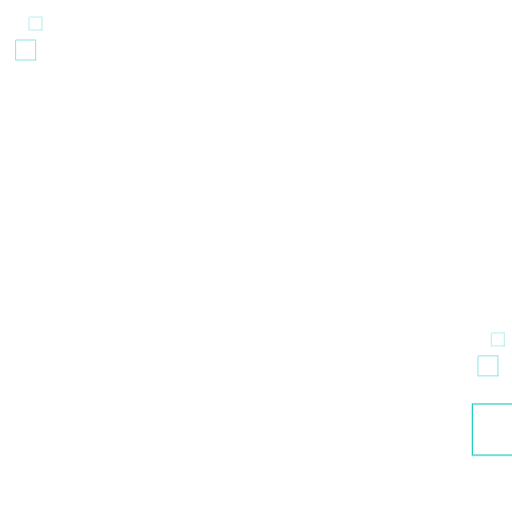
t = 0.00 s
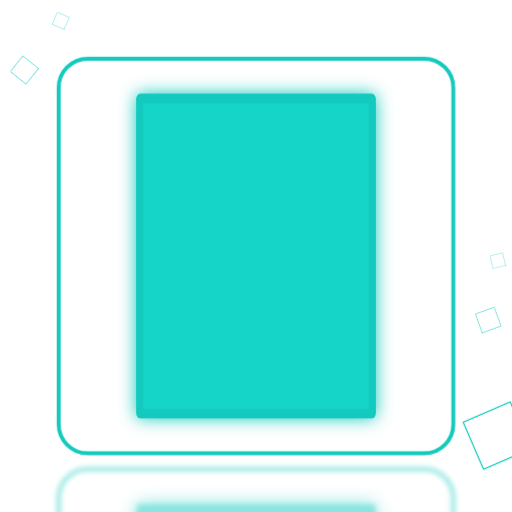
t = 1.43 s
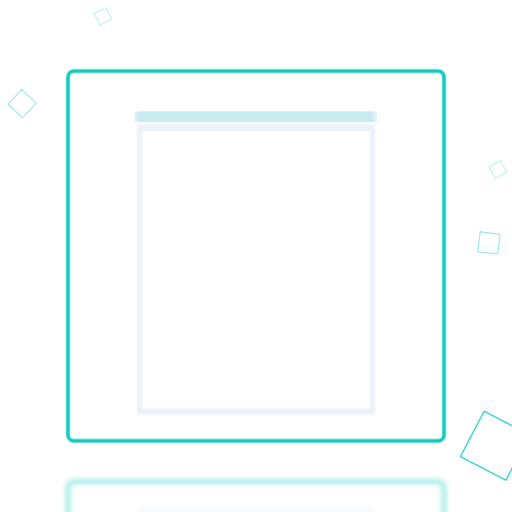
t = 2.88 s
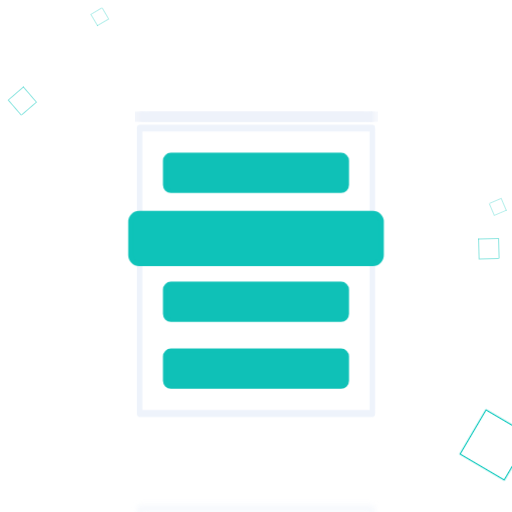
t = 4.30 s
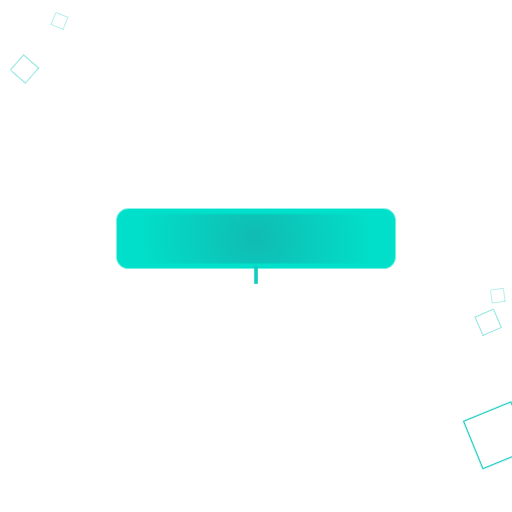
t = 5.60 s
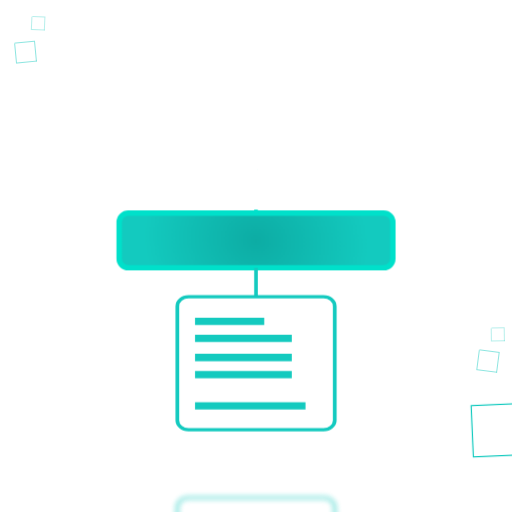
t = 6.58 s

The animated SVG that drew these frames (rendered in a browser with its animation timeline set to each time). Animation: 91 CSS @keyframes rules; one cycle of 8.50 s, repeats indefinitely.

<svg id="eSuKQwEDlbH1" xmlns="http://www.w3.org/2000/svg" xmlns:xlink="http://www.w3.org/1999/xlink" viewBox="0 0 421 421" shape-rendering="geometricPrecision" text-rendering="geometricPrecision" width="421" height="421">
<style><![CDATA[
#eSuKQwEDlbH2_to {animation: eSuKQwEDlbH2_to__to 8500ms linear infinite normal forwards}@keyframes eSuKQwEDlbH2_to__to { 0% {transform: translate(210.5px,379.250466px)} 76.470588% {transform: translate(210.5px,379.250466px);animation-timing-function: cubic-bezier(0.645,0.045,0.355,1)} 88.235294% {transform: translate(210.5px,644.23003px)} 100% {transform: translate(210.5px,644.23003px)}} #eSuKQwEDlbH3 {animation-name: eSuKQwEDlbH3__rd, eSuKQwEDlbH3_c_o, eSuKQwEDlbH3_s_do;animation-duration: 8500ms;animation-fill-mode: forwards;animation-timing-function: linear;animation-direction: normal;animation-iteration-count: infinite;}@keyframes eSuKQwEDlbH3__rd { 0% {rx: 50px;ry: 50px} 11.764706% {rx: 50px;ry: 50px;animation-timing-function: cubic-bezier(0.445,0.05,0.55,0.95)} 17.647059% {rx: 5px;ry: 5px} 41.176471% {rx: 0px;ry: 0px} 100% {rx: 0px;ry: 0px}}@keyframes eSuKQwEDlbH3_c_o { 0% {opacity: 1} 41.176471% {opacity: 1} 47.058824% {opacity: 0} 100% {opacity: 0}}@keyframes eSuKQwEDlbH3_s_do { 0% {stroke-dashoffset: 400;animation-timing-function: cubic-bezier(0.645,0.045,0.355,1)} 12.941176% {stroke-dashoffset: 0} 100% {stroke-dashoffset: 0}} #eSuKQwEDlbH3_to {animation: eSuKQwEDlbH3_to__to 8500ms linear infinite normal forwards}@keyframes eSuKQwEDlbH3_to__to { 0% {transform: translate(210.5px,210.5px)} 35.294118% {transform: translate(210.5px,210.5px)} 41.176471% {transform: translate(210.5px,217.5px)} 100% {transform: translate(210.5px,217.5px)}} #eSuKQwEDlbH3_tr {animation: eSuKQwEDlbH3_tr__tr 8500ms linear infinite normal forwards}@keyframes eSuKQwEDlbH3_tr__tr { 0% {transform: rotate(0deg);animation-timing-function: cubic-bezier(0.645,0.045,0.355,1)} 11.764706% {transform: rotate(1080deg)} 100% {transform: rotate(1080deg)}} #eSuKQwEDlbH3_ts {animation: eSuKQwEDlbH3_ts__ts 8500ms linear infinite normal forwards}@keyframes eSuKQwEDlbH3_ts__ts { 0% {transform: scale(0,0);animation-timing-function: cubic-bezier(0.175,0.885,0.32,1.275)} 23.529412% {transform: scale(3,3)} 29.411765% {transform: scale(3,3);animation-timing-function: cubic-bezier(0.6,-0.28,0.735,0.045)} 41.176471% {transform: scale(2.04,2.58582)} 100% {transform: scale(2.04,2.58582)}} #eSuKQwEDlbH4_ts {animation: eSuKQwEDlbH4_ts__ts 8500ms linear infinite normal forwards}@keyframes eSuKQwEDlbH4_ts__ts { 0% {transform: translate(210.500008px,215.787194px) scale(1,1)} 56.470588% {transform: translate(210.500008px,215.787194px) scale(1,1);animation-timing-function: cubic-bezier(0.6,-0.28,0.735,0.045)} 64.705882% {transform: translate(210.500008px,215.787194px) scale(0,0)} 100% {transform: translate(210.500008px,215.787194px) scale(0,0)}} #eSuKQwEDlbH4 {animation-name: eSuKQwEDlbH4_c_o, eSuKQwEDlbH4__fl;animation-duration: 8500ms;animation-fill-mode: forwards;animation-timing-function: linear;animation-direction: normal;animation-iteration-count: infinite;}@keyframes eSuKQwEDlbH4_c_o { 0% {opacity: 1} 56.470588% {opacity: 1} 64.705882% {opacity: 0} 100% {opacity: 0}}@keyframes eSuKQwEDlbH4__fl { 0% {filter: drop-shadow(0px 0px 7.071068px #14cabf)} 17.647059% {filter: drop-shadow(0px 0px 7.071068px #14cabf)} 23.529412% {filter: drop-shadow(0px 0px 0px rgba(20,202,191,0))} 100% {filter: drop-shadow(0px 0px 0px rgba(20,202,191,0))}} #eSuKQwEDlbH5 {animation-name: eSuKQwEDlbH5__rd, eSuKQwEDlbH5_f_p, eSuKQwEDlbH5_s_p, eSuKQwEDlbH5_s_do;animation-duration: 8500ms;animation-fill-mode: forwards;animation-timing-function: linear;animation-direction: normal;animation-iteration-count: infinite;}@keyframes eSuKQwEDlbH5__rd { 0% {rx: 50px;ry: 50px} 11.764706% {rx: 50px;ry: 50px;animation-timing-function: cubic-bezier(0.68,-0.55,0.265,1.55)} 16.470588% {rx: 0px;ry: 0px} 20% {rx: 3px;ry: 3px} 100% {rx: 3px;ry: 3px}}@keyframes eSuKQwEDlbH5_f_p { 0% {fill: rgba(20,202,191,0)} 5.882353% {fill: rgba(20,202,191,0);animation-timing-function: cubic-bezier(0.68,-0.55,0.265,1.55)} 17.647059% {fill: #14cabf} 27.058824% {fill: #14cabf} 35.294118% {fill: #eef2fa} 100% {fill: #eef2fa}}@keyframes eSuKQwEDlbH5_s_p { 0% {stroke: #14cabf} 27.058824% {stroke: #14cabf} 35.294118% {stroke: #eef2fa} 100% {stroke: #eef2fa}}@keyframes eSuKQwEDlbH5_s_do { 0% {stroke-dashoffset: 400;animation-timing-function: cubic-bezier(0.645,0.045,0.355,1)} 11.764706% {stroke-dashoffset: 0} 100% {stroke-dashoffset: 0}} #eSuKQwEDlbH5_to {animation: eSuKQwEDlbH5_to__to 8500ms linear infinite normal forwards}@keyframes eSuKQwEDlbH5_to__to { 0% {transform: translate(210.5px,210.5px)} 20% {transform: translate(210.5px,210.5px);animation-timing-function: cubic-bezier(0.68,-0.55,0.265,1.55)} 27.058824% {transform: translate(210.5px,95.918839px)} 100% {transform: translate(210.5px,95.918839px)}} #eSuKQwEDlbH5_ts {animation: eSuKQwEDlbH5_ts__ts 8500ms linear infinite normal forwards}@keyframes eSuKQwEDlbH5_ts__ts { 0% {transform: scale(0,0);animation-timing-function: cubic-bezier(0.175,0.885,0.32,1.275)} 11.764706% {transform: scale(1,1);animation-timing-function: cubic-bezier(0.645,0.045,0.355,1)} 16.470588% {transform: scale(1.913627,2.605117);animation-timing-function: cubic-bezier(0.785,0.135,0.15,0.86)} 27.058824% {transform: scale(1.913627,0.086659)} 100% {transform: scale(1.913627,0.086659)}} #eSuKQwEDlbH6_ts {animation: eSuKQwEDlbH6_ts__ts 8500ms linear infinite normal forwards}@keyframes eSuKQwEDlbH6_ts__ts { 0% {transform: translate(210.500028px,105.251772px) scale(1,0)} 28.235294% {transform: translate(210.500028px,105.251772px) scale(1,0)} 29.411765% {transform: translate(210.500028px,105.251772px) scale(4.545433,0);animation-timing-function: cubic-bezier(0.075,0.82,0.165,1)} 35.294118% {transform: translate(210.500028px,105.251772px) scale(4.545433,5.575694)} 100% {transform: translate(210.500028px,105.251772px) scale(4.545433,5.575694)}} #eSuKQwEDlbH6 {animation: eSuKQwEDlbH6_s_p 8500ms linear infinite normal forwards}@keyframes eSuKQwEDlbH6_s_p { 0% {stroke: #eef3fb} 35.294118% {stroke: #eef3fb} 37.647059% {stroke: #eef3fb} 54.117647% {stroke: #eef3fb} 58.823529% {stroke: #eef2fa} 100% {stroke: #eef2fa}} #eSuKQwEDlbH7_to {animation: eSuKQwEDlbH7_to__to 8500ms linear infinite normal forwards}@keyframes eSuKQwEDlbH7_to__to { 0% {transform: translate(210.500014px,136.875446px)} 41.176471% {transform: translate(210.500014px,136.875446px)} 47.058824% {transform: translate(210.5px,141.839392px)} 49.411765% {transform: translate(210.5px,142.12032px)} 100% {transform: translate(210.5px,142.12032px)}} #eSuKQwEDlbH7_ts {animation: eSuKQwEDlbH7_ts__ts 8500ms linear infinite normal forwards}@keyframes eSuKQwEDlbH7_ts__ts { 0% {transform: scale(0,0)} 41.176471% {transform: scale(0,0);animation-timing-function: cubic-bezier(0.23,1,0.32,1)} 47.058824% {transform: scale(1,1)} 100% {transform: scale(1,1)}} #eSuKQwEDlbH8_to {animation: eSuKQwEDlbH8_to__to 8500ms linear infinite normal forwards}@keyframes eSuKQwEDlbH8_to__to { 0% {transform: translate(210.500014px,136.875446px)} 38.823529% {transform: translate(210.500014px,136.875446px)} 44.705882% {transform: translate(210.5px,247.839392px)} 49.411765% {transform: translate(210.5px,248.12032px)} 100% {transform: translate(210.5px,248.12032px)}} #eSuKQwEDlbH8_ts {animation: eSuKQwEDlbH8_ts__ts 8500ms linear infinite normal forwards}@keyframes eSuKQwEDlbH8_ts__ts { 0% {transform: scale(0,0)} 38.823529% {transform: scale(0,0);animation-timing-function: cubic-bezier(0.23,1,0.32,1)} 47.058824% {transform: scale(1,1)} 100% {transform: scale(1,1)}} #eSuKQwEDlbH9_to {animation: eSuKQwEDlbH9_to__to 8500ms linear infinite normal forwards}@keyframes eSuKQwEDlbH9_to__to { 0% {transform: translate(210.500014px,136.875446px)} 37.647059% {transform: translate(210.500014px,136.875446px)} 43.529412% {transform: translate(210.5px,302.839392px)} 49.411765% {transform: translate(210.5px,303.12032px)} 100% {transform: translate(210.5px,303.12032px)}} #eSuKQwEDlbH9_ts {animation: eSuKQwEDlbH9_ts__ts 8500ms linear infinite normal forwards}@keyframes eSuKQwEDlbH9_ts__ts { 0% {transform: scale(0,0)} 37.647059% {transform: scale(0,0);animation-timing-function: cubic-bezier(0.23,1,0.32,1)} 47.058824% {transform: scale(1,1)} 100% {transform: scale(1,1)}} #eSuKQwEDlbH10_to {animation: eSuKQwEDlbH10_to__to 8500ms linear infinite normal forwards}@keyframes eSuKQwEDlbH10_to__to { 0% {transform: translate(210.500014px,136.875446px)} 40% {transform: translate(210.500014px,136.875446px)} 45.882353% {transform: translate(210.5px,195.839392px)} 49.411765% {transform: translate(210.5px,196.12032px)} 100% {transform: translate(210.5px,196.12032px)}} #eSuKQwEDlbH10_ts {animation: eSuKQwEDlbH10_ts__ts 8500ms linear infinite normal forwards}@keyframes eSuKQwEDlbH10_ts__ts { 0% {transform: scale(0,0)} 40% {transform: scale(0,0);animation-timing-function: cubic-bezier(0.23,1,0.32,1)} 45.882353% {transform: scale(1,1)} 49.411765% {transform: scale(1,1);animation-timing-function: cubic-bezier(0.175,0.885,0.32,1.275)} 55.294118% {transform: scale(1.5,1.5);animation-timing-function: cubic-bezier(0.175,0.885,0.32,1.275)} 58.823529% {transform: scale(1.5,1.5)} 64.705882% {transform: scale(1.5,1.5)} 100% {transform: scale(1.5,1.5)}} #eSuKQwEDlbH10-fill-g1-0 {animation: eSuKQwEDlbH10-fill-g1-0__c 8500ms linear infinite normal forwards}@keyframes eSuKQwEDlbH10-fill-g1-0__c { 0% {stop-color: #11bdb4} 64.705882% {stop-color: #11bdb4} 77.647059% {stop-color: #0daca4} 100% {stop-color: #0daca4}} #eSuKQwEDlbH10-fill-g1-1 {animation: eSuKQwEDlbH10-fill-g1-1__c 8500ms linear infinite normal forwards}@keyframes eSuKQwEDlbH10-fill-g1-1__c { 0% {stop-color: #00e0ca} 64.705882% {stop-color: #00e0ca} 77.647059% {stop-color: #14cabf} 100% {stop-color: #14cabf}} #eSuKQwEDlbH10 {animation-name: eSuKQwEDlbH10_f_p, eSuKQwEDlbH10_s_p;animation-duration: 8500ms;animation-fill-mode: forwards;animation-timing-function: linear;animation-direction: normal;animation-iteration-count: infinite;}@keyframes eSuKQwEDlbH10_f_p { 0% {fill: #0dc1b7} 49.411765% {fill: #0dc1b7} 55.294118% {fill: #14cabf} 64.705882% {fill: url(#eSuKQwEDlbH10-fill-g1)} 77.647059% {fill: url(#eSuKQwEDlbH10-fill-g1)} 100% {fill: url(#eSuKQwEDlbH10-fill-g1)}}@keyframes eSuKQwEDlbH10_s_p { 0% {stroke: #0dc1b7} 49.411765% {stroke: #0dc1b7} 55.294118% {stroke: #14cabf} 64.705882% {stroke: #00e0ca} 100% {stroke: #00e0ca}} #eSuKQwEDlbH11 {animation: eSuKQwEDlbH11_s_do 8500ms linear infinite normal forwards}@keyframes eSuKQwEDlbH11_s_do { 0% {stroke-dashoffset: 81.620105} 74.117647% {stroke-dashoffset: 81.620105;animation-timing-function: cubic-bezier(0.165,0.84,0.44,1)} 78.823529% {stroke-dashoffset: 0} 100% {stroke-dashoffset: 0}} #eSuKQwEDlbH12 {animation: eSuKQwEDlbH12_s_do 8500ms linear infinite normal forwards}@keyframes eSuKQwEDlbH12_s_do { 0% {stroke-dashoffset: 81.620105} 74.117647% {stroke-dashoffset: 81.620105;animation-timing-function: cubic-bezier(0.165,0.84,0.44,1)} 78.823529% {stroke-dashoffset: 0} 100% {stroke-dashoffset: 0}} #eSuKQwEDlbH13 {animation: eSuKQwEDlbH13_s_do 8500ms linear infinite normal forwards}@keyframes eSuKQwEDlbH13_s_do { 0% {stroke-dashoffset: 81.620105} 74.117647% {stroke-dashoffset: 81.620105;animation-timing-function: cubic-bezier(0.165,0.84,0.44,1)} 78.823529% {stroke-dashoffset: 0} 100% {stroke-dashoffset: 0}} #eSuKQwEDlbH14 {animation: eSuKQwEDlbH14_s_do 8500ms linear infinite normal forwards}@keyframes eSuKQwEDlbH14_s_do { 0% {stroke-dashoffset: 58.37846} 74.117647% {stroke-dashoffset: 58.37846;animation-timing-function: cubic-bezier(0.165,0.84,0.44,1)} 78.823529% {stroke-dashoffset: 0} 100% {stroke-dashoffset: 0}} #eSuKQwEDlbH15 {animation: eSuKQwEDlbH15_s_do 8500ms linear infinite normal forwards}@keyframes eSuKQwEDlbH15_s_do { 0% {stroke-dashoffset: 23.87491} 64.705882% {stroke-dashoffset: 23.87491;animation-timing-function: cubic-bezier(0.165,0.84,0.44,1)} 70.588235% {stroke-dashoffset: 0} 100% {stroke-dashoffset: 0}} #eSuKQwEDlbH16 {animation: eSuKQwEDlbH16_s_do 8500ms linear infinite normal forwards}@keyframes eSuKQwEDlbH16_s_do { 0% {stroke-dashoffset: 93.200101} 74.117647% {stroke-dashoffset: 93.200101;animation-timing-function: cubic-bezier(0.165,0.84,0.44,1)} 78.823529% {stroke-dashoffset: 0} 100% {stroke-dashoffset: 0}} #eSuKQwEDlbH17_ts {animation: eSuKQwEDlbH17_ts__ts 8500ms linear infinite normal forwards}@keyframes eSuKQwEDlbH17_ts__ts { 0% {transform: translate(210.5px,242.495231px) scale(0,0)} 69.411765% {transform: translate(210.5px,242.495231px) scale(0,0);animation-timing-function: cubic-bezier(1,0,0,1)} 75.294118% {transform: translate(210.5px,242.495231px) scale(3.074367,2.598145)} 100% {transform: translate(210.5px,242.495231px) scale(3.074367,2.598145)}} #eSuKQwEDlbH18_to {animation: eSuKQwEDlbH18_to__to 8500ms linear infinite normal forwards}@keyframes eSuKQwEDlbH18_to__to { 0% {transform: translate(210.5px,379.250466px)} 76.470588% {transform: translate(210.5px,379.250466px);animation-timing-function: cubic-bezier(0.645,0.045,0.355,1)} 88.235294% {transform: translate(210.5px,528.322411px)} 100% {transform: translate(210.5px,528.322411px)}} #eSuKQwEDlbH19 {animation-name: eSuKQwEDlbH19__rd, eSuKQwEDlbH19_c_o, eSuKQwEDlbH19_s_do;animation-duration: 8500ms;animation-fill-mode: forwards;animation-timing-function: linear;animation-direction: normal;animation-iteration-count: infinite;}@keyframes eSuKQwEDlbH19__rd { 0% {rx: 50px;ry: 50px} 11.764706% {rx: 50px;ry: 50px;animation-timing-function: cubic-bezier(0.445,0.05,0.55,0.95)} 17.647059% {rx: 5px;ry: 5px} 41.176471% {rx: 0px;ry: 0px} 100% {rx: 0px;ry: 0px}}@keyframes eSuKQwEDlbH19_c_o { 0% {opacity: 1} 41.176471% {opacity: 1} 47.058824% {opacity: 0} 100% {opacity: 0}}@keyframes eSuKQwEDlbH19_s_do { 0% {stroke-dashoffset: 400;animation-timing-function: cubic-bezier(0.645,0.045,0.355,1)} 12.941176% {stroke-dashoffset: 0} 100% {stroke-dashoffset: 0}} #eSuKQwEDlbH19_to {animation: eSuKQwEDlbH19_to__to 8500ms linear infinite normal forwards}@keyframes eSuKQwEDlbH19_to__to { 0% {transform: translate(210.5px,210.5px)} 35.294118% {transform: translate(210.5px,210.5px)} 41.176471% {transform: translate(210.5px,217.5px)} 100% {transform: translate(210.5px,217.5px)}} #eSuKQwEDlbH19_tr {animation: eSuKQwEDlbH19_tr__tr 8500ms linear infinite normal forwards}@keyframes eSuKQwEDlbH19_tr__tr { 0% {transform: rotate(0deg);animation-timing-function: cubic-bezier(0.645,0.045,0.355,1)} 11.764706% {transform: rotate(1080deg)} 100% {transform: rotate(1080deg)}} #eSuKQwEDlbH19_ts {animation: eSuKQwEDlbH19_ts__ts 8500ms linear infinite normal forwards}@keyframes eSuKQwEDlbH19_ts__ts { 0% {transform: scale(0,0);animation-timing-function: cubic-bezier(0.175,0.885,0.32,1.275)} 23.529412% {transform: scale(3,3)} 29.411765% {transform: scale(3,3);animation-timing-function: cubic-bezier(0.6,-0.28,0.735,0.045)} 41.176471% {transform: scale(2.04,2.58582)} 100% {transform: scale(2.04,2.58582)}} #eSuKQwEDlbH20_ts {animation: eSuKQwEDlbH20_ts__ts 8500ms linear infinite normal forwards}@keyframes eSuKQwEDlbH20_ts__ts { 0% {transform: translate(210.500008px,215.787194px) scale(1,1)} 56.470588% {transform: translate(210.500008px,215.787194px) scale(1,1);animation-timing-function: cubic-bezier(0.6,-0.28,0.735,0.045)} 64.705882% {transform: translate(210.500008px,215.787194px) scale(0,0)} 100% {transform: translate(210.500008px,215.787194px) scale(0,0)}} #eSuKQwEDlbH20 {animation-name: eSuKQwEDlbH20_c_o, eSuKQwEDlbH20__fl;animation-duration: 8500ms;animation-fill-mode: forwards;animation-timing-function: linear;animation-direction: normal;animation-iteration-count: infinite;}@keyframes eSuKQwEDlbH20_c_o { 0% {opacity: 1} 56.470588% {opacity: 1} 64.705882% {opacity: 0} 100% {opacity: 0}}@keyframes eSuKQwEDlbH20__fl { 0% {filter: drop-shadow(0px 0px 7.071068px #14cabf)} 17.647059% {filter: drop-shadow(0px 0px 7.071068px #14cabf)} 23.529412% {filter: drop-shadow(0px 0px 0px rgba(20,202,191,0))} 100% {filter: drop-shadow(0px 0px 0px rgba(20,202,191,0))}} #eSuKQwEDlbH21 {animation-name: eSuKQwEDlbH21__rd, eSuKQwEDlbH21_f_p, eSuKQwEDlbH21_s_p, eSuKQwEDlbH21_s_do;animation-duration: 8500ms;animation-fill-mode: forwards;animation-timing-function: linear;animation-direction: normal;animation-iteration-count: infinite;}@keyframes eSuKQwEDlbH21__rd { 0% {rx: 50px;ry: 50px} 11.764706% {rx: 50px;ry: 50px;animation-timing-function: cubic-bezier(0.68,-0.55,0.265,1.55)} 16.470588% {rx: 0px;ry: 0px} 20% {rx: 3px;ry: 3px} 100% {rx: 3px;ry: 3px}}@keyframes eSuKQwEDlbH21_f_p { 0% {fill: rgba(20,202,191,0)} 5.882353% {fill: rgba(20,202,191,0);animation-timing-function: cubic-bezier(0.68,-0.55,0.265,1.55)} 17.647059% {fill: #14cabf} 27.058824% {fill: #14cabf} 35.294118% {fill: #eef2fa} 100% {fill: #eef2fa}}@keyframes eSuKQwEDlbH21_s_p { 0% {stroke: #14cabf} 27.058824% {stroke: #14cabf} 35.294118% {stroke: #eef2fa} 100% {stroke: #eef2fa}}@keyframes eSuKQwEDlbH21_s_do { 0% {stroke-dashoffset: 400;animation-timing-function: cubic-bezier(0.645,0.045,0.355,1)} 11.764706% {stroke-dashoffset: 0} 100% {stroke-dashoffset: 0}} #eSuKQwEDlbH21_to {animation: eSuKQwEDlbH21_to__to 8500ms linear infinite normal forwards}@keyframes eSuKQwEDlbH21_to__to { 0% {transform: translate(210.5px,210.5px)} 20% {transform: translate(210.5px,210.5px);animation-timing-function: cubic-bezier(0.68,-0.55,0.265,1.55)} 27.058824% {transform: translate(210.5px,95.918839px)} 100% {transform: translate(210.5px,95.918839px)}} #eSuKQwEDlbH21_ts {animation: eSuKQwEDlbH21_ts__ts 8500ms linear infinite normal forwards}@keyframes eSuKQwEDlbH21_ts__ts { 0% {transform: scale(0,0);animation-timing-function: cubic-bezier(0.175,0.885,0.32,1.275)} 11.764706% {transform: scale(1,1);animation-timing-function: cubic-bezier(0.645,0.045,0.355,1)} 16.470588% {transform: scale(1.913627,2.605117);animation-timing-function: cubic-bezier(0.785,0.135,0.15,0.86)} 27.058824% {transform: scale(1.913627,0.086659)} 100% {transform: scale(1.913627,0.086659)}} #eSuKQwEDlbH22_ts {animation: eSuKQwEDlbH22_ts__ts 8500ms linear infinite normal forwards}@keyframes eSuKQwEDlbH22_ts__ts { 0% {transform: translate(210.500028px,105.251772px) scale(1,0)} 28.235294% {transform: translate(210.500028px,105.251772px) scale(1,0)} 29.411765% {transform: translate(210.500028px,105.251772px) scale(4.545433,0);animation-timing-function: cubic-bezier(0.075,0.82,0.165,1)} 35.294118% {transform: translate(210.500028px,105.251772px) scale(4.545433,5.575694)} 100% {transform: translate(210.500028px,105.251772px) scale(4.545433,5.575694)}} #eSuKQwEDlbH22 {animation: eSuKQwEDlbH22_s_p 8500ms linear infinite normal forwards}@keyframes eSuKQwEDlbH22_s_p { 0% {stroke: #eef3fb} 35.294118% {stroke: #eef3fb} 37.647059% {stroke: #eef3fb} 54.117647% {stroke: #eef3fb} 58.823529% {stroke: #eef2fa} 100% {stroke: #eef2fa}} #eSuKQwEDlbH23_to {animation: eSuKQwEDlbH23_to__to 8500ms linear infinite normal forwards}@keyframes eSuKQwEDlbH23_to__to { 0% {transform: translate(210.500014px,136.875446px)} 41.176471% {transform: translate(210.500014px,136.875446px)} 47.058824% {transform: translate(210.5px,141.839392px)} 49.411765% {transform: translate(210.5px,142.12032px)} 100% {transform: translate(210.5px,142.12032px)}} #eSuKQwEDlbH23_ts {animation: eSuKQwEDlbH23_ts__ts 8500ms linear infinite normal forwards}@keyframes eSuKQwEDlbH23_ts__ts { 0% {transform: scale(0,0)} 41.176471% {transform: scale(0,0);animation-timing-function: cubic-bezier(0.23,1,0.32,1)} 47.058824% {transform: scale(1,1)} 100% {transform: scale(1,1)}} #eSuKQwEDlbH24_to {animation: eSuKQwEDlbH24_to__to 8500ms linear infinite normal forwards}@keyframes eSuKQwEDlbH24_to__to { 0% {transform: translate(210.500014px,136.875446px)} 38.823529% {transform: translate(210.500014px,136.875446px)} 44.705882% {transform: translate(210.5px,247.839392px)} 49.411765% {transform: translate(210.5px,248.12032px)} 100% {transform: translate(210.5px,248.12032px)}} #eSuKQwEDlbH24_ts {animation: eSuKQwEDlbH24_ts__ts 8500ms linear infinite normal forwards}@keyframes eSuKQwEDlbH24_ts__ts { 0% {transform: scale(0,0)} 38.823529% {transform: scale(0,0);animation-timing-function: cubic-bezier(0.23,1,0.32,1)} 47.058824% {transform: scale(1,1)} 100% {transform: scale(1,1)}} #eSuKQwEDlbH25_to {animation: eSuKQwEDlbH25_to__to 8500ms linear infinite normal forwards}@keyframes eSuKQwEDlbH25_to__to { 0% {transform: translate(210.500014px,136.875446px)} 37.647059% {transform: translate(210.500014px,136.875446px)} 43.529412% {transform: translate(210.5px,302.839392px)} 49.411765% {transform: translate(210.5px,303.12032px)} 100% {transform: translate(210.5px,303.12032px)}} #eSuKQwEDlbH25_ts {animation: eSuKQwEDlbH25_ts__ts 8500ms linear infinite normal forwards}@keyframes eSuKQwEDlbH25_ts__ts { 0% {transform: scale(0,0)} 37.647059% {transform: scale(0,0);animation-timing-function: cubic-bezier(0.23,1,0.32,1)} 47.058824% {transform: scale(1,1)} 100% {transform: scale(1,1)}} #eSuKQwEDlbH27_to {animation: eSuKQwEDlbH27_to__to 8500ms linear infinite normal forwards}@keyframes eSuKQwEDlbH27_to__to { 0% {transform: translate(210.500014px,136.875446px)} 40% {transform: translate(210.500014px,136.875446px)} 45.882353% {transform: translate(210.5px,195.839392px)} 49.411765% {transform: translate(210.5px,196.12032px)} 100% {transform: translate(210.5px,196.12032px)}} #eSuKQwEDlbH27_ts {animation: eSuKQwEDlbH27_ts__ts 8500ms linear infinite normal forwards}@keyframes eSuKQwEDlbH27_ts__ts { 0% {transform: scale(0,0)} 40% {transform: scale(0,0);animation-timing-function: cubic-bezier(0.23,1,0.32,1)} 45.882353% {transform: scale(1,1)} 49.411765% {transform: scale(1,1);animation-timing-function: cubic-bezier(0.175,0.885,0.32,1.275)} 55.294118% {transform: scale(1.5,1.5);animation-timing-function: cubic-bezier(0.175,0.885,0.32,1.275)} 58.823529% {transform: scale(1.5,1.5)} 64.705882% {transform: scale(1.5,1.5)} 100% {transform: scale(1.5,1.5)}} #eSuKQwEDlbH27-fill-g1-0 {animation: eSuKQwEDlbH27-fill-g1-0__c 8500ms linear infinite normal forwards}@keyframes eSuKQwEDlbH27-fill-g1-0__c { 0% {stop-color: #11bdb4} 64.705882% {stop-color: #11bdb4} 77.647059% {stop-color: #0daca4} 100% {stop-color: #0daca4}} #eSuKQwEDlbH27-fill-g1-1 {animation: eSuKQwEDlbH27-fill-g1-1__c 8500ms linear infinite normal forwards}@keyframes eSuKQwEDlbH27-fill-g1-1__c { 0% {stop-color: #00e0ca} 64.705882% {stop-color: #00e0ca} 77.647059% {stop-color: #14cabf} 100% {stop-color: #14cabf}} #eSuKQwEDlbH27 {animation-name: eSuKQwEDlbH27_f_p, eSuKQwEDlbH27_s_p;animation-duration: 8500ms;animation-fill-mode: forwards;animation-timing-function: linear;animation-direction: normal;animation-iteration-count: infinite;}@keyframes eSuKQwEDlbH27_f_p { 0% {fill: #0dc1b7} 49.411765% {fill: #0dc1b7} 55.294118% {fill: #14cabf} 64.705882% {fill: url(#eSuKQwEDlbH27-fill-g1)} 77.647059% {fill: url(#eSuKQwEDlbH27-fill-g1)} 100% {fill: url(#eSuKQwEDlbH27-fill-g1)}}@keyframes eSuKQwEDlbH27_s_p { 0% {stroke: #0dc1b7} 49.411765% {stroke: #0dc1b7} 55.294118% {stroke: #14cabf} 64.705882% {stroke: #00e0ca} 100% {stroke: #00e0ca}} #eSuKQwEDlbH28 {animation: eSuKQwEDlbH28_s_do 8500ms linear infinite normal forwards}@keyframes eSuKQwEDlbH28_s_do { 0% {stroke-dashoffset: 81.620105} 74.117647% {stroke-dashoffset: 81.620105;animation-timing-function: cubic-bezier(0.165,0.84,0.44,1)} 78.823529% {stroke-dashoffset: 0} 100% {stroke-dashoffset: 0}} #eSuKQwEDlbH29 {animation: eSuKQwEDlbH29_s_do 8500ms linear infinite normal forwards}@keyframes eSuKQwEDlbH29_s_do { 0% {stroke-dashoffset: 81.620105} 74.117647% {stroke-dashoffset: 81.620105;animation-timing-function: cubic-bezier(0.165,0.84,0.44,1)} 78.823529% {stroke-dashoffset: 0} 100% {stroke-dashoffset: 0}} #eSuKQwEDlbH30 {animation: eSuKQwEDlbH30_s_do 8500ms linear infinite normal forwards}@keyframes eSuKQwEDlbH30_s_do { 0% {stroke-dashoffset: 81.620105} 74.117647% {stroke-dashoffset: 81.620105;animation-timing-function: cubic-bezier(0.165,0.84,0.44,1)} 78.823529% {stroke-dashoffset: 0} 100% {stroke-dashoffset: 0}} #eSuKQwEDlbH31 {animation: eSuKQwEDlbH31_s_do 8500ms linear infinite normal forwards}@keyframes eSuKQwEDlbH31_s_do { 0% {stroke-dashoffset: 58.37846} 74.117647% {stroke-dashoffset: 58.37846;animation-timing-function: cubic-bezier(0.165,0.84,0.44,1)} 78.823529% {stroke-dashoffset: 0} 100% {stroke-dashoffset: 0}} #eSuKQwEDlbH32 {animation: eSuKQwEDlbH32_s_do 8500ms linear infinite normal forwards}@keyframes eSuKQwEDlbH32_s_do { 0% {stroke-dashoffset: 23.87491} 64.705882% {stroke-dashoffset: 23.87491;animation-timing-function: cubic-bezier(0.165,0.84,0.44,1)} 70.588235% {stroke-dashoffset: 0} 100% {stroke-dashoffset: 0}} #eSuKQwEDlbH33 {animation: eSuKQwEDlbH33_s_do 8500ms linear infinite normal forwards}@keyframes eSuKQwEDlbH33_s_do { 0% {stroke-dashoffset: 93.200101} 74.117647% {stroke-dashoffset: 93.200101;animation-timing-function: cubic-bezier(0.165,0.84,0.44,1)} 78.823529% {stroke-dashoffset: 0} 100% {stroke-dashoffset: 0}} #eSuKQwEDlbH34_ts {animation: eSuKQwEDlbH34_ts__ts 8500ms linear infinite normal forwards}@keyframes eSuKQwEDlbH34_ts__ts { 0% {transform: translate(210.5px,242.495231px) scale(0,0)} 69.411765% {transform: translate(210.5px,242.495231px) scale(0,0);animation-timing-function: cubic-bezier(1,0,0,1)} 75.294118% {transform: translate(210.5px,242.495231px) scale(3.074367,2.598145)} 100% {transform: translate(210.5px,242.495231px) scale(3.074367,2.598145)}} #eSuKQwEDlbH35 {animation: eSuKQwEDlbH35_s_do 8500ms linear infinite normal forwards}@keyframes eSuKQwEDlbH35_s_do { 0% {stroke-dashoffset: 159.371031} 76.470588% {stroke-dashoffset: 159.371031;animation-timing-function: cubic-bezier(0.445,0.05,0.55,0.95)} 88.235294% {stroke-dashoffset: 0} 100% {stroke-dashoffset: 0}} #eSuKQwEDlbH36_to {animation: eSuKQwEDlbH36_to__to 8500ms linear infinite normal forwards}@keyframes eSuKQwEDlbH36_to__to { 0% {transform: translate(409.474482px,353.188565px);animation-timing-function: cubic-bezier(0.445,0.05,0.55,0.95)} 41.176471% {transform: translate(406.828277px,367.522112px);animation-timing-function: cubic-bezier(0.445,0.05,0.55,0.95)} 82.352941% {transform: translate(409.474482px,353.188565px)} 100% {transform: translate(409.474482px,353.188565px)}} #eSuKQwEDlbH36_tr {animation: eSuKQwEDlbH36_tr__tr 8500ms linear infinite normal forwards}@keyframes eSuKQwEDlbH36_tr__tr { 0% {transform: rotate(180deg);animation-timing-function: cubic-bezier(0.445,0.05,0.55,0.95)} 41.176471% {transform: rotate(112.653663deg);animation-timing-function: cubic-bezier(0.445,0.05,0.55,0.95)} 82.352941% {transform: rotate(180deg)} 100% {transform: rotate(180deg)}} #eSuKQwEDlbH37_to {animation: eSuKQwEDlbH37_to__to 8500ms linear infinite normal forwards}@keyframes eSuKQwEDlbH37_to__to { 0% {transform: translate(401.146828px,300.763377px);animation-timing-function: cubic-bezier(0.445,0.05,0.55,0.95)} 41.176471% {transform: translate(402.178408px,192.083818px);animation-timing-function: cubic-bezier(0.445,0.05,0.55,0.95)} 82.352941% {transform: translate(401.146828px,300.763377px)} 100% {transform: translate(401.146828px,300.763377px)}} #eSuKQwEDlbH37_tr {animation: eSuKQwEDlbH37_tr__tr 8500ms linear infinite normal forwards}@keyframes eSuKQwEDlbH37_tr__tr { 0% {transform: rotate(180deg);animation-timing-function: cubic-bezier(0.445,0.05,0.55,0.95)} 41.176471% {transform: rotate(381.77607deg);animation-timing-function: cubic-bezier(0.445,0.05,0.55,0.95)} 82.352941% {transform: rotate(180deg)} 100% {transform: rotate(180deg)}} #eSuKQwEDlbH38_to {animation: eSuKQwEDlbH38_to__to 8500ms linear infinite normal forwards}@keyframes eSuKQwEDlbH38_to__to { 0% {transform: translate(20.985471px,41.02804px);animation-timing-function: cubic-bezier(0.445,0.05,0.55,0.95)} 41.176471% {transform: translate(18.02866px,88.768756px);animation-timing-function: cubic-bezier(0.445,0.05,0.55,0.95)} 82.352941% {transform: translate(20.985471px,41.02804px)} 100% {transform: translate(20.985471px,41.02804px)}} #eSuKQwEDlbH38_tr {animation: eSuKQwEDlbH38_tr__tr 8500ms linear infinite normal forwards}@keyframes eSuKQwEDlbH38_tr__tr { 0% {transform: rotate(180deg);animation-timing-function: cubic-bezier(0.445,0.05,0.55,0.95)} 41.176471% {transform: rotate(32.169787deg);animation-timing-function: cubic-bezier(0.445,0.05,0.55,0.95)} 82.352941% {transform: rotate(180deg)} 100% {transform: rotate(180deg)}} #eSuKQwEDlbH39_to {animation: eSuKQwEDlbH39_to__to 8500ms linear infinite normal forwards}@keyframes eSuKQwEDlbH39_to__to { 0% {transform: translate(409.474482px,279.235668px);animation-timing-function: cubic-bezier(0.445,0.05,0.55,0.95)} 35.294118% {transform: translate(409.474482px,138.440186px);animation-timing-function: cubic-bezier(0.445,0.05,0.55,0.95)} 82.352941% {transform: translate(409.474482px,279.235668px)} 100% {transform: translate(409.474482px,279.235668px)}} #eSuKQwEDlbH39_tr {animation: eSuKQwEDlbH39_tr__tr 8500ms linear infinite normal forwards}@keyframes eSuKQwEDlbH39_tr__tr { 0% {transform: rotate(180deg);animation-timing-function: cubic-bezier(0.445,0.05,0.55,0.95)} 35.294118% {transform: rotate(150.356117deg);animation-timing-function: cubic-bezier(0.445,0.05,0.55,0.95)} 82.352941% {transform: rotate(180deg)} 100% {transform: rotate(180deg)}} #eSuKQwEDlbH40_to {animation: eSuKQwEDlbH40_to__to 8500ms linear infinite normal forwards}@keyframes eSuKQwEDlbH40_to__to { 0% {transform: translate(29.313125px,19.500331px);animation-timing-function: cubic-bezier(0.445,0.05,0.55,0.95)} 41.176471% {transform: translate(88.871738px,13.164308px);animation-timing-function: cubic-bezier(0.445,0.05,0.55,0.95)} 82.352941% {transform: translate(29.313125px,19.500331px)} 100% {transform: translate(29.313125px,19.500331px)}} #eSuKQwEDlbH40_tr {animation: eSuKQwEDlbH40_tr__tr 8500ms linear infinite normal forwards}@keyframes eSuKQwEDlbH40_tr__tr { 0% {transform: rotate(180deg);animation-timing-function: cubic-bezier(0.445,0.05,0.55,0.95)} 41.176471% {transform: rotate(247.399902deg);animation-timing-function: cubic-bezier(0.445,0.05,0.55,0.95)} 82.352941% {transform: rotate(180deg)} 100% {transform: rotate(180deg)}} #eSuKQwEDlbH41_to {animation: eSuKQwEDlbH41_to__to 8500ms linear infinite normal forwards}@keyframes eSuKQwEDlbH41_to__to { 0% {transform: translate(201.182034px,-190.586812px)} 76.470588% {transform: translate(201.182034px,-190.586812px);animation-timing-function: cubic-bezier(0.645,0.045,0.355,1)} 88.235294% {transform: translate(202.655529px,83.726935px)} 100% {transform: translate(202.655529px,83.726935px)}} #eSuKQwEDlbH57_to {animation: eSuKQwEDlbH57_to__to 8500ms linear infinite normal forwards}@keyframes eSuKQwEDlbH57_to__to { 0% {transform: translate(205.236583px,156.125481px)} 85.882353% {transform: translate(205.236583px,156.125481px)} 94.117647% {transform: translate(205.236583px,152.125481px)} 100% {transform: translate(205.236583px,152.125481px)}} #eSuKQwEDlbH57_ts {animation: eSuKQwEDlbH57_ts__ts 8500ms linear infinite normal forwards}@keyframes eSuKQwEDlbH57_ts__ts { 0% {transform: scale(0.291012,0.080605)} 84.705882% {transform: scale(0.291012,0.080605);animation-timing-function: cubic-bezier(0.175,0.885,0.32,1.275)} 87.058824% {transform: scale(0.46,0.13)} 89.411765% {transform: scale(0.291012,0.080605)} 100% {transform: scale(0.291012,0.080605)}} #eSuKQwEDlbH57 {animation: eSuKQwEDlbH57_f_p 8500ms linear infinite normal forwards}@keyframes eSuKQwEDlbH57_f_p { 0% {fill: #91cac6} 84.705882% {fill: #91cac6} 88.235294% {fill: #05dbc7} 100% {fill: #05dbc7}} #eSuKQwEDlbH64 {animation: eSuKQwEDlbH64_s_do 8500ms linear infinite normal forwards}@keyframes eSuKQwEDlbH64_s_do { 0% {stroke-dashoffset: 89.9388} 87.058824% {stroke-dashoffset: 89.9388} 94.117647% {stroke-dashoffset: 0} 100% {stroke-dashoffset: 0}} #eSuKQwEDlbH65 {animation: eSuKQwEDlbH65_s_do 8500ms linear infinite normal forwards}@keyframes eSuKQwEDlbH65_s_do { 0% {stroke-dashoffset: 89.9388} 87.058824% {stroke-dashoffset: 89.9388} 94.117647% {stroke-dashoffset: 0} 100% {stroke-dashoffset: 0}}
]]></style>
<defs><filter id="eSuKQwEDlbH2-filter" x="-150%" width="400%" y="-150%" height="400%"><feGaussianBlur id="eSuKQwEDlbH2-filter-blur-0" stdDeviation="2,2" result="result"/></filter><radialGradient id="eSuKQwEDlbH10-fill-g1" cx="0" cy="0" r="0.410458" spreadMethod="pad" gradientUnits="objectBoundingBox" gradientTransform="matrix(0.999907 -0.013641 0.059287 4.345955 0.5 0.5)"><stop id="eSuKQwEDlbH10-fill-g1-0" offset="0%" stop-color="#11bdb4"/><stop id="eSuKQwEDlbH10-fill-g1-1" offset="100%" stop-color="#00e0ca"/></radialGradient><radialGradient id="eSuKQwEDlbH27-fill-g1" cx="0" cy="0" r="0.410458" spreadMethod="pad" gradientUnits="objectBoundingBox" gradientTransform="matrix(0.999907 -0.013641 0.059287 4.345955 0.5 0.5)"><stop id="eSuKQwEDlbH27-fill-g1-0" offset="0%" stop-color="#11bdb4"/><stop id="eSuKQwEDlbH27-fill-g1-1" offset="100%" stop-color="#00e0ca"/></radialGradient><filter id="eSuKQwEDlbH41-filter" x="-150%" width="400%" y="-150%" height="400%"><feGaussianBlur id="eSuKQwEDlbH41-filter-drop-shadow-0-blur" in="SourceAlpha" stdDeviation="0,10"/><feOffset id="eSuKQwEDlbH41-filter-drop-shadow-0-offset" dx="0" dy="0" result="tmp"/><feFlood id="eSuKQwEDlbH41-filter-drop-shadow-0-flood" flood-color="#00dbc7"/><feComposite id="eSuKQwEDlbH41-filter-drop-shadow-0-composite" operator="in" in2="tmp"/><feMerge id="eSuKQwEDlbH41-filter-drop-shadow-0-merge" result="result"><feMergeNode id="eSuKQwEDlbH41-filter-drop-shadow-0-merge-node-1"/><feMergeNode id="eSuKQwEDlbH41-filter-drop-shadow-0-merge-node-2" in="SourceGraphic"/></feMerge></filter></defs><g id="eSuKQwEDlbH2_to" transform="translate(210.5,379.250466)"><g transform="scale(1,-1) translate(-210.5,-379.250465)" opacity="0.5" filter="url(#eSuKQwEDlbH2-filter)"><g id="eSuKQwEDlbH3_to" transform="translate(210.5,210.5)"><g id="eSuKQwEDlbH3_tr" transform="rotate(0)"><g id="eSuKQwEDlbH3_ts" transform="scale(0,0)"><rect id="eSuKQwEDlbH3" width="100" height="100" rx="50" ry="50" transform="translate(-50,-50)" fill="none" stroke="#14cabf" stroke-dashoffset="400" stroke-dasharray="400"/></g></g></g><g id="eSuKQwEDlbH4_ts" transform="translate(210.500008,215.787194) scale(1,1)"><g id="eSuKQwEDlbH4" style="filter:drop-shadow(0px 0px 7.071068px #14cabf)" transform="translate(-210.500007,-215.787193)"><g id="eSuKQwEDlbH5_to" transform="translate(210.5,210.5)"><g id="eSuKQwEDlbH5_ts" transform="scale(0,0)"><rect id="eSuKQwEDlbH5" width="100" height="100" rx="50" ry="50" transform="translate(-50,-50)" fill="rgba(20,202,191,0)" stroke="#14cabf" stroke-width="3" stroke-dashoffset="400" stroke-dasharray="400"/></g></g><g id="eSuKQwEDlbH6_ts" transform="translate(210.500028,105.251772) scale(1,0)"><rect id="eSuKQwEDlbH6" width="42.1" height="42.1" rx="0" ry="0" transform="translate(-21.050003,0.000003)" fill="none" stroke="#eef3fb" stroke-linejoin="round"/></g><g id="eSuKQwEDlbH7_to" transform="translate(210.500014,136.875446)"><g id="eSuKQwEDlbH7_ts" transform="scale(0,0)"><rect width="150" height="30" rx="5" ry="5" transform="translate(-75,-15)" fill="#0fc1b7" stroke="#0fc1b7" stroke-width="3" stroke-linejoin="round"/></g></g><g id="eSuKQwEDlbH8_to" transform="translate(210.500014,136.875446)"><g id="eSuKQwEDlbH8_ts" transform="scale(0,0)"><rect width="150" height="30" rx="5" ry="5" transform="translate(-75,-15)" fill="#0fc1b7" stroke="#0fc1b7" stroke-width="3" stroke-linejoin="round"/></g></g><g id="eSuKQwEDlbH9_to" transform="translate(210.500014,136.875446)"><g id="eSuKQwEDlbH9_ts" transform="scale(0,0)"><rect width="150" height="30" rx="5" ry="5" transform="translate(-75,-15)" fill="#0fc1b7" stroke="#0fc1b7" stroke-width="3" stroke-linejoin="round"/></g></g></g></g><g id="eSuKQwEDlbH10_to" transform="translate(210.500014,136.875446)"><g id="eSuKQwEDlbH10_ts" transform="scale(0,0)"><rect id="eSuKQwEDlbH10" width="150" height="30" rx="5" ry="5" transform="translate(-75,-15)" fill="#0dc1b7" stroke="#0dc1b7" stroke-width="3" stroke-linejoin="round"/></g></g><path id="eSuKQwEDlbH11" d="M160.371982,259.658591h81.620105" transform="translate(0 46.838554)" fill="none" stroke="#14cabf" stroke-width="6" stroke-dashoffset="81.620105" stroke-dasharray="81.620105"/><path id="eSuKQwEDlbH12" d="M160.371982,259.658591h81.620105" transform="translate(0 32.777132)" fill="none" stroke="#14cabf" stroke-width="6" stroke-dashoffset="81.620105" stroke-dasharray="81.620105"/><path id="eSuKQwEDlbH13" d="M160.371982,259.658591h81.620105" transform="translate(0 17.061423)" fill="none" stroke="#14cabf" stroke-width="6" stroke-dashoffset="81.620105" stroke-dasharray="81.620105"/><path id="eSuKQwEDlbH14" d="M160.371982,259.658591h58.37846" transform="translate(0 3)" fill="none" stroke="#14cabf" stroke-width="6" stroke-dashoffset="58.37846" stroke-dasharray="58.37846"/><path id="eSuKQwEDlbH15" d="M210.5,218.620321v23.87491" fill="none" stroke="#14cabf" stroke-width="3" stroke-dashoffset="23.87491" stroke-dasharray="23.87491"/><path id="eSuKQwEDlbH16" d="M160.371982,259.658591h93.200101" transform="translate(0 72.479974)" fill="none" stroke="#14cabf" stroke-width="6" stroke-dashoffset="93.200101" stroke-dasharray="93.200101"/><g id="eSuKQwEDlbH17_ts" transform="translate(210.5,242.495231) scale(0,0)"><rect width="42.1" height="42.1" rx="3" ry="3" transform="translate(-21.05,0)" fill="none" stroke="#14cabf"/></g></g></g><g id="eSuKQwEDlbH18_to" transform="translate(210.5,379.250466)"><g transform="translate(-210.5,-379.250465)"><g id="eSuKQwEDlbH19_to" transform="translate(210.5,210.5)"><g id="eSuKQwEDlbH19_tr" transform="rotate(0)"><g id="eSuKQwEDlbH19_ts" transform="scale(0,0)"><rect id="eSuKQwEDlbH19" width="100" height="100" rx="50" ry="50" transform="translate(-50,-50)" fill="none" stroke="#14cabf" stroke-dashoffset="400" stroke-dasharray="400"/></g></g></g><g id="eSuKQwEDlbH20_ts" transform="translate(210.500008,215.787194) scale(1,1)"><g id="eSuKQwEDlbH20" style="filter:drop-shadow(0px 0px 7.071068px #14cabf)" transform="translate(-210.500007,-215.787193)"><g id="eSuKQwEDlbH21_to" transform="translate(210.5,210.5)"><g id="eSuKQwEDlbH21_ts" transform="scale(0,0)"><rect id="eSuKQwEDlbH21" width="100" height="100" rx="50" ry="50" transform="translate(-50,-50)" fill="rgba(20,202,191,0)" stroke="#14cabf" stroke-width="3" stroke-dashoffset="400" stroke-dasharray="400"/></g></g><g id="eSuKQwEDlbH22_ts" transform="translate(210.500028,105.251772) scale(1,0)"><rect id="eSuKQwEDlbH22" width="42.1" height="42.1" rx="0" ry="0" transform="translate(-21.050003,0.000003)" fill="none" stroke="#eef3fb" stroke-linejoin="round"/></g><g id="eSuKQwEDlbH23_to" transform="translate(210.500014,136.875446)"><g id="eSuKQwEDlbH23_ts" transform="scale(0,0)"><rect width="150" height="30" rx="5" ry="5" transform="translate(-75,-15)" fill="#0fc1b7" stroke="#0fc1b7" stroke-width="3" stroke-linejoin="round"/></g></g><g id="eSuKQwEDlbH24_to" transform="translate(210.500014,136.875446)"><g id="eSuKQwEDlbH24_ts" transform="scale(0,0)"><rect width="150" height="30" rx="5" ry="5" transform="translate(-75,-15)" fill="#0fc1b7" stroke="#0fc1b7" stroke-width="3" stroke-linejoin="round"/></g></g><g id="eSuKQwEDlbH25_to" transform="translate(210.500014,136.875446)"><g id="eSuKQwEDlbH25_ts" transform="scale(0,0)"><rect width="150" height="30" rx="5" ry="5" transform="translate(-75,-15)" fill="#0fc1b7" stroke="#0fc1b7" stroke-width="3" stroke-linejoin="round"/></g></g></g></g><g><g id="eSuKQwEDlbH27_to" transform="translate(210.500014,136.875446)"><g id="eSuKQwEDlbH27_ts" transform="scale(0,0)"><rect id="eSuKQwEDlbH27" width="150" height="30" rx="5" ry="5" transform="translate(-75,-15)" fill="#0dc1b7" stroke="#0dc1b7" stroke-width="3" stroke-linejoin="round"/></g></g><path id="eSuKQwEDlbH28" d="M160.371982,259.658591h81.620105" transform="translate(0 46.838554)" fill="none" stroke="#14cabf" stroke-width="6" stroke-dashoffset="81.620105" stroke-dasharray="81.620105"/><path id="eSuKQwEDlbH29" d="M160.371982,259.658591h81.620105" transform="translate(0 32.777132)" fill="none" stroke="#14cabf" stroke-width="6" stroke-dashoffset="81.620105" stroke-dasharray="81.620105"/><path id="eSuKQwEDlbH30" d="M160.371982,259.658591h81.620105" transform="translate(0 17.061423)" fill="none" stroke="#14cabf" stroke-width="6" stroke-dashoffset="81.620105" stroke-dasharray="81.620105"/><path id="eSuKQwEDlbH31" d="M160.371982,259.658591h58.37846" transform="translate(0 3)" fill="none" stroke="#14cabf" stroke-width="6" stroke-dashoffset="58.37846" stroke-dasharray="58.37846"/><path id="eSuKQwEDlbH32" d="M210.5,218.620321v23.87491" fill="none" stroke="#14cabf" stroke-width="3" stroke-dashoffset="23.87491" stroke-dasharray="23.87491"/><path id="eSuKQwEDlbH33" d="M160.371982,259.658591h93.200101" transform="translate(0 72.479974)" fill="none" stroke="#14cabf" stroke-width="6" stroke-dashoffset="93.200101" stroke-dasharray="93.200101"/><g id="eSuKQwEDlbH34_ts" transform="translate(210.5,242.495231) scale(0,0)"><rect width="42.1" height="42.1" rx="3" ry="3" transform="translate(-21.05,0)" fill="none" stroke="#14cabf"/></g></g><path id="eSuKQwEDlbH35" d="M210.5,173.620321l1.473495-159.364219" transform="translate(0 0.000001)" fill="none" stroke="#00e0ca" stroke-width="3" stroke-dashoffset="159.371031" stroke-dasharray="159.371031"/></g></g><g id="eSuKQwEDlbH36_to" transform="translate(409.474482,353.188565)"><g id="eSuKQwEDlbH36_tr" transform="rotate(180)"><rect width="42.1" height="42.1" rx="0" ry="0" transform="translate(-21.05,-21.05)" fill="none" stroke="#14cabf"/></g></g><g id="eSuKQwEDlbH37_to" transform="translate(401.146828,300.763377)"><g id="eSuKQwEDlbH37_tr" transform="rotate(180)"><rect width="42.1" height="42.1" rx="0" ry="0" transform="scale(0.395613,0.395613) translate(-21.05,-21.05)" fill="none" stroke="#14cabf"/></g></g><g id="eSuKQwEDlbH38_to" transform="translate(20.985471,41.02804)"><g id="eSuKQwEDlbH38_tr" transform="rotate(180)"><rect width="42.1" height="42.1" rx="0" ry="0" transform="scale(0.395613,0.395613) translate(-21.05,-21.05)" fill="none" stroke="#14cabf"/></g></g><g id="eSuKQwEDlbH39_to" transform="translate(409.474482,279.235668)"><g id="eSuKQwEDlbH39_tr" transform="rotate(180)"><rect width="42.1" height="42.1" rx="0" ry="0" transform="scale(0.254162,0.254162) translate(-21.05,-21.05)" fill="none" stroke="#14cabf"/></g></g><g id="eSuKQwEDlbH40_to" transform="translate(29.313125,19.500331)"><g id="eSuKQwEDlbH40_tr" transform="rotate(180)"><rect width="42.1" height="42.1" rx="0" ry="0" transform="scale(0.254162,0.254162) translate(-21.05,-21.05)" fill="none" stroke="#14cabf"/></g></g><g id="eSuKQwEDlbH41_to" transform="translate(201.182034,-190.586812)"><g transform="translate(-195.918617,-95.870867)" filter="url(#eSuKQwEDlbH41-filter)"><ellipse rx="42.1" ry="42.1" transform="matrix(.14 0 0 0.04 310.369088 99.239573)" fill="#05dbc7" stroke-width="0"/><ellipse rx="42.1" ry="42.1" transform="matrix(.11 0 0 0.03 289.723395 78.640646)" fill="#05dbc7" stroke-width="0"/><ellipse rx="42.1" ry="42.1" transform="matrix(.25 0 0 0.07 194.720428 109.208523)" fill="#05dbc7" stroke-width="0"/><ellipse rx="42.1" ry="42.1" transform="matrix(.11 0 0 0.03 225.676386 85.262)" fill="#05dbc7" stroke-width="0"/><ellipse rx="42.1" ry="42.1" transform="matrix(.25 0 0 0.07 300.248395 115.995465)" fill="#05dbc7" stroke-width="0"/><ellipse rx="42.1" ry="42.1" transform="matrix(.25 0 0 0.07 118.757288 127.348957)" fill="#05dbc7" stroke-width="0"/><ellipse rx="42.1" ry="42.1" transform="matrix(.14 0 0 0.04 107.657088 89.790359)" fill="#05dbc7" stroke-width="0"/><ellipse rx="42.1" ry="42.1" transform="matrix(.14 0 0 0.04 153.63507 96.922179)" fill="#05dbc7" stroke-width="0"/><ellipse rx="42.1" ry="42.1" transform="matrix(.11 0 0 0.03 179.564428 77.377646)" fill="#05dbc7" stroke-width="0"/><ellipse rx="42.1" ry="42.1" transform="matrix(.07 0 0 0.02 243.888171 71.319714)" fill="#05dbc7" stroke-width="0"/><ellipse rx="42.1" ry="42.1" transform="matrix(.07 0 0 0.02 164.948361 63.793714)" fill="#05dbc7" stroke-width="0"/><ellipse rx="42.1" ry="42.1" transform="matrix(.07 0 0 0.02 140.888171 56.319714)" fill="#05dbc7" stroke-width="0"/><ellipse rx="42.1" ry="42.1" transform="matrix(.07 0 0 0.02 230.888171 56.319714)" fill="#05dbc7" stroke-width="0"/><ellipse rx="42.1" ry="42.1" transform="matrix(.07 0 0 0.02 275.782199 65.477714)" fill="#05dbc7" stroke-width="0"/><ellipse rx="42.1" ry="42.1" transform="matrix(.25 0 0 0.07 84.815458 112.155523)" fill="#05dbc7" stroke-width="0"/><g id="eSuKQwEDlbH57_to" transform="translate(205.236583,156.125481)"><g id="eSuKQwEDlbH57_ts" transform="scale(0.291012,0.080605)"><ellipse id="eSuKQwEDlbH57" rx="42.1" ry="42.1" transform="translate(0,0)" fill="#91cac6" stroke-width="0"/></g></g><path d="M108.232284,89.790357q-23.41683,22.365164-23.41683,22.365164t68.819613-15.233344l-34.87778,30.426777l75.963139-18.140432-41.08536-12.286345l72.041317-11.660179-30.955957,23.946525l105.527965,6.786939" transform="translate(.000004 0.000002)" fill="none" stroke="#05dbc7" stroke-width="0.842"/><path d="M113.463296,198.790358l72.979312-13.046108-27.00133,20.177928" transform="translate(-5.806208-108.999999)" fill="none" stroke="#05dbc7" stroke-width="0.842"/><path d="M186.30134,185.74425l63.586831-5.424537-18.211784,13.942286l64.047008-6.621354l21.05,20.598927-9.788088,16.122498" transform="translate(-6-108.999999)" fill="none" stroke="#05dbc7" stroke-width="0.842"/><path d="M186.30134,185.744251l-14.616068-13.481288-57.291273,25.996645l33.231082-33.57329" transform="translate(-6.736911-108.469249)" fill="none" stroke="#05dbc7" stroke-width="0.842"/><path d="M237.625083,164.686319l13,15l31.89403-5.739355l13.941196,13.162932" transform="translate(-6.736914-108.46925)" fill="none" stroke="#05dbc7" stroke-width="0.842"/><path d="M100,80h130L350,200h-370L100,80Z" transform="translate(38.763088-35.155681)" fill="none" stroke="#00e0ca"/></g></g><path id="eSuKQwEDlbH64" d="M125.494203,235.715561l86.48814,24.776525" transform="translate(0-121)" fill="none" stroke="#05dbc7" stroke-width="0.842" stroke-dashoffset="89.9388" stroke-dasharray="89.9388"/><path id="eSuKQwEDlbH65" d="M201.457342,217.575128l10.525001,42.916958" transform="translate(0-121)" fill="none" stroke="#05dbc7" stroke-width="0.842" stroke-dashoffset="89.9388" stroke-dasharray="89.9388"/></svg>
